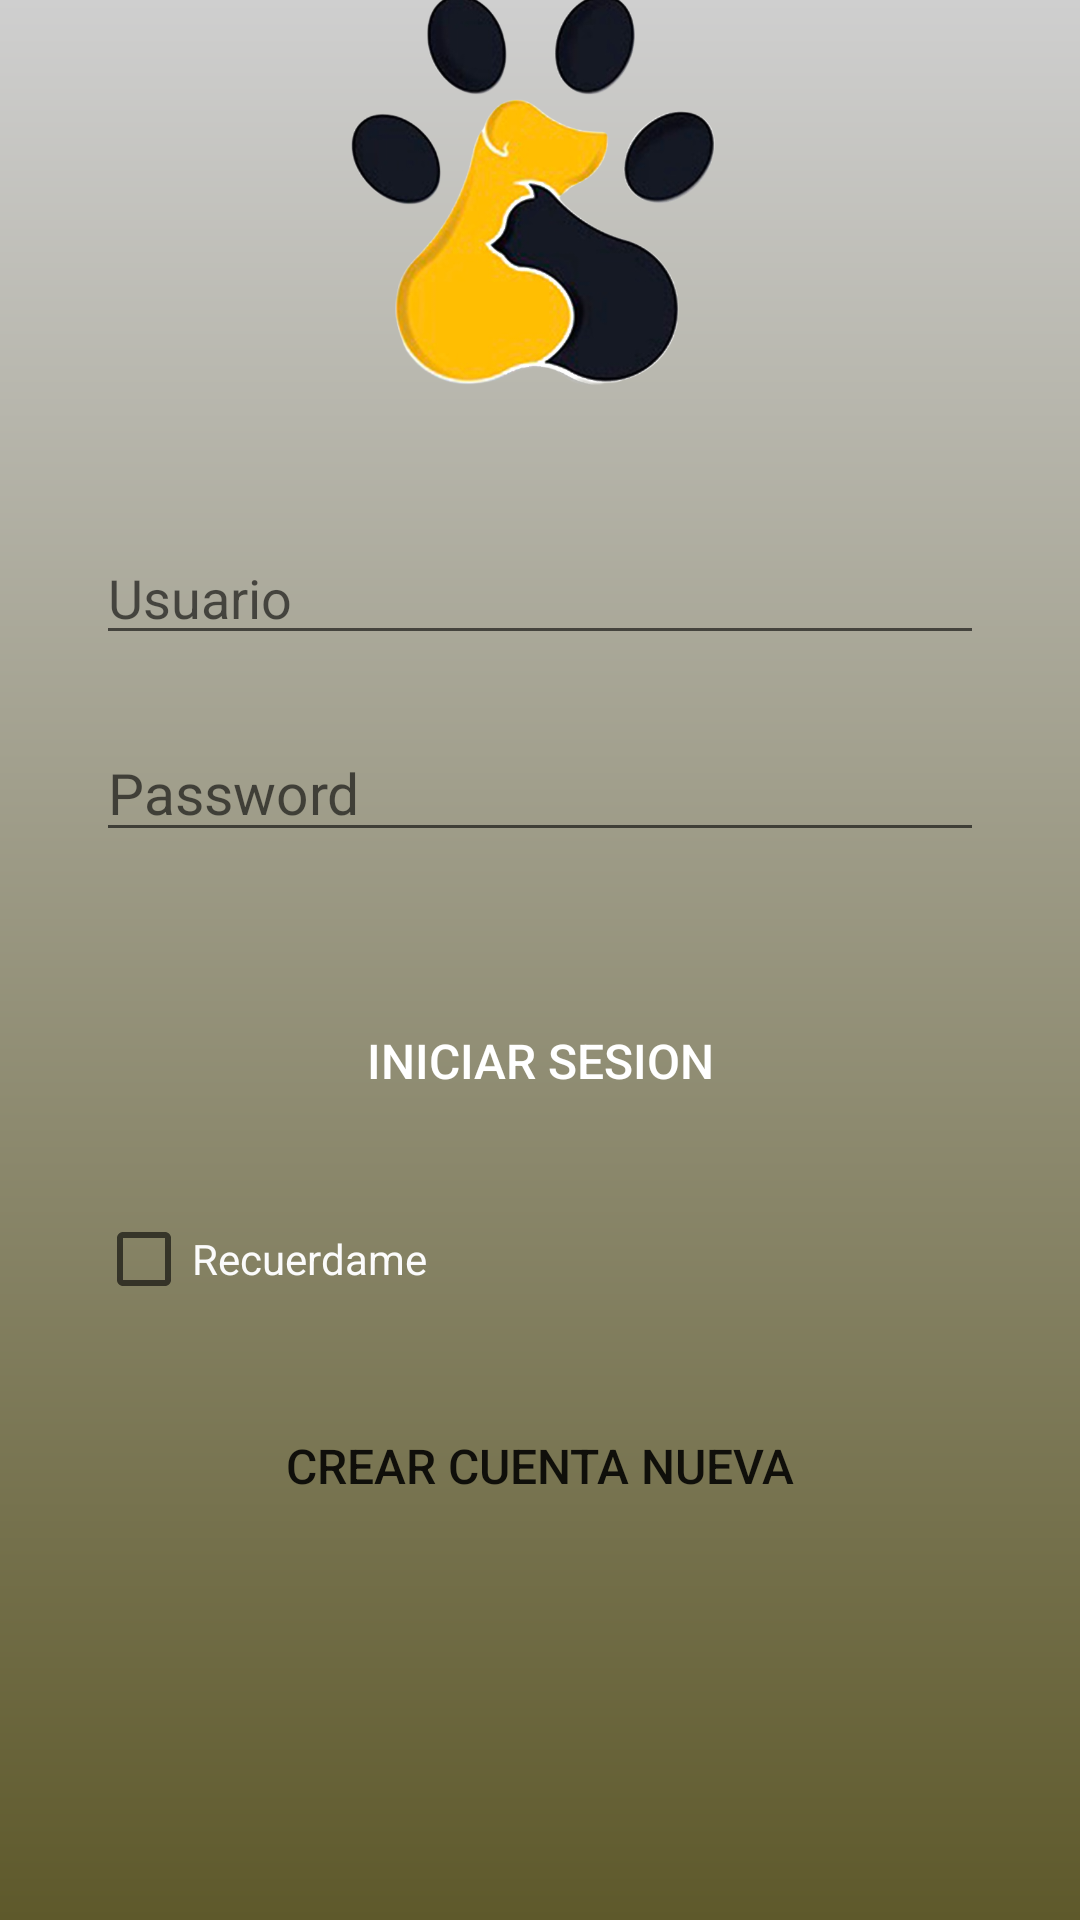

Write the Android layout XML for this screen, with the resource values it uses.
<!-- AndroidManifest.xml: application theme Theme.Hello_world -->
<!-- res/layout/activity_login.xml -->
<?xml version="1.0" encoding="utf-8"?>
<androidx.constraintlayout.widget.ConstraintLayout xmlns:android="http://schemas.android.com/apk/res/android"
    xmlns:app="http://schemas.android.com/apk/res-auto"
    xmlns:tools="http://schemas.android.com/tools"
    android:layout_width="match_parent"
    android:layout_height="match_parent"
    android:background="@drawable/background_gradient"
    android:visibility="visible"
    tools:context=".LoginActivity">

    <EditText
        android:id="@+id/editTextTextPassword"
        android:layout_width="0dp"
        android:layout_height="wrap_content"
        android:layout_marginStart="32dp"
        android:layout_marginEnd="32dp"
        android:layout_marginBottom="356dp"
        android:ems="10"
        android:hint="Password"
        android:inputType="textPassword"
        android:textSize="19sp"
        app:layout_constraintBottom_toBottomOf="parent"
        app:layout_constraintEnd_toEndOf="parent"
        app:layout_constraintHorizontal_bias="0.0"
        app:layout_constraintStart_toStartOf="parent"
        app:layout_constraintVertical_chainStyle="packed" />

    <Button
        android:id="@+id/button_IniciarSesion"
        style="@style/Widget.AppCompat.Button.Colored"
        android:layout_width="0dp"
        android:layout_height="75dp"
        android:layout_marginStart="32dp"
        android:layout_marginTop="32dp"
        android:layout_marginEnd="32dp"
        android:background="@drawable/round_button_background"
        android:text="Iniciar Sesion"
        android:textSize="16sp"
        app:backgroundTint="#191818"
        app:layout_constraintBottom_toBottomOf="parent"
        app:layout_constraintEnd_toEndOf="parent"
        app:layout_constraintHorizontal_bias="0.0"
        app:layout_constraintStart_toStartOf="parent"
        app:layout_constraintTop_toBottomOf="@+id/editTextTextPassword"
        app:layout_constraintVertical_bias="0.0" />

    <CheckBox
        android:id="@+id/checkBoxRecuerdame"
        android:layout_width="wrap_content"
        android:layout_height="wrap_content"
        android:layout_marginStart="32dp"
        android:layout_marginBottom="5dp"
        android:text="Recuerdame"
        android:textColor="#FBFBFB"
        app:layout_constraintBottom_toTopOf="@+id/CrearCuentaNuevabutton"
        app:layout_constraintEnd_toEndOf="parent"
        app:layout_constraintHorizontal_bias="0.0"
        app:layout_constraintStart_toStartOf="parent"
        app:layout_constraintTop_toBottomOf="@+id/button_IniciarSesion"
        app:layout_constraintVertical_bias="0.666" />

    <ProgressBar
        android:id="@+id/progressBar"
        style="?android:attr/progressBarStyle"
        android:layout_width="wrap_content"
        android:layout_height="wrap_content"
        android:layout_marginBottom="8dp"
        android:visibility="invisible"
        app:layout_constraintBottom_toTopOf="@+id/CrearCuentaNuevabutton"
        app:layout_constraintEnd_toEndOf="parent"
        app:layout_constraintHorizontal_bias="0.498"
        app:layout_constraintStart_toStartOf="parent"
        app:layout_constraintTop_toBottomOf="@+id/button_IniciarSesion"
        app:layout_constraintVertical_bias="1.0"
        tools:visibility="visible" />

    <EditText
        android:id="@+id/editTextTextEmailAddress"
        android:layout_width="0dp"
        android:layout_height="wrap_content"
        android:layout_marginStart="32dp"
        android:layout_marginEnd="32dp"
        android:layout_marginBottom="23dp"
        android:ems="10"
        android:hint="Usuario"
        android:inputType="textEmailAddress"
        android:textSize="18sp"
        android:visibility="visible"
        app:layout_constraintBottom_toTopOf="@+id/editTextTextPassword"
        app:layout_constraintEnd_toEndOf="parent"
        app:layout_constraintHorizontal_bias="0.0"
        app:layout_constraintStart_toStartOf="parent"
        app:layout_constraintTop_toTopOf="parent"
        app:layout_constraintVertical_bias="1.0"
        app:layout_constraintVertical_chainStyle="packed" />

    <ImageView
        android:id="@+id/imageView"
        android:layout_width="270dp"
        android:layout_height="236dp"
        app:layout_constraintBottom_toTopOf="@+id/editTextTextEmailAddress"
        app:layout_constraintEnd_toEndOf="parent"
        app:layout_constraintHorizontal_bias="0.496"
        app:layout_constraintStart_toStartOf="parent"
        app:layout_constraintTop_toTopOf="parent"
        app:layout_constraintVertical_bias="0.761"
        app:srcCompat="@drawable/logo" />

    <Button
        android:id="@+id/CrearCuentaNuevabutton"
        android:layout_width="0dp"
        android:layout_height="75dp"
        android:layout_marginStart="32dp"
        android:layout_marginTop="60dp"
        android:layout_marginEnd="32dp"
        android:background="@drawable/round_button_background"
        android:text="Crear cuenta nueva"
        android:textSize="16sp"
        app:backgroundTint="#191818"
        app:layout_constraintEnd_toEndOf="parent"
        app:layout_constraintHorizontal_bias="0.0"
        app:layout_constraintStart_toStartOf="parent"
        app:layout_constraintTop_toBottomOf="@+id/button_IniciarSesion" />

</androidx.constraintlayout.widget.ConstraintLayout>
<!-- resources referenced by this layout -->
<resources>
  <!-- drawable background_gradient (drawable) -->
  <?xml version="1.0" encoding="utf-8"?>
  <shape xmlns:android="http://schemas.android.com/apk/res/android">
      <gradient android:startColor= "#5E592B" android:endColor="#CFCFCF" android:angle="90"/>
  </shape>
  <!-- drawable logo: png bitmap (drawable, 292881 bytes) -->
  <style name="Theme.Hello_world" parent="Theme.MaterialComponents.DayNight.DarkActionBar">
          
          <item name="colorPrimary">@color/purple_500</item>
          <item name="colorPrimaryVariant">@color/purple_700</item>
          <item name="colorOnPrimary">@color/white</item>
          
          <item name="colorSecondary">@color/teal_200</item>
          <item name="colorSecondaryVariant">@color/teal_700</item>
          <item name="colorOnSecondary">@color/black</item>
          
          <item name="android:statusBarColor" tools:targetApi="l">?attr/colorPrimaryVariant</item>
          
      </style>
  <color name="purple_500">#3F4049</color>
  <color name="purple_700">#FF3700B3</color>
  <color name="white">#FFFFFFFF</color>
  <color name="teal_200">#FF03DAC5</color>
  <color name="teal_700">#FF018786</color>
  <color name="black">#FF000000</color>
</resources>
